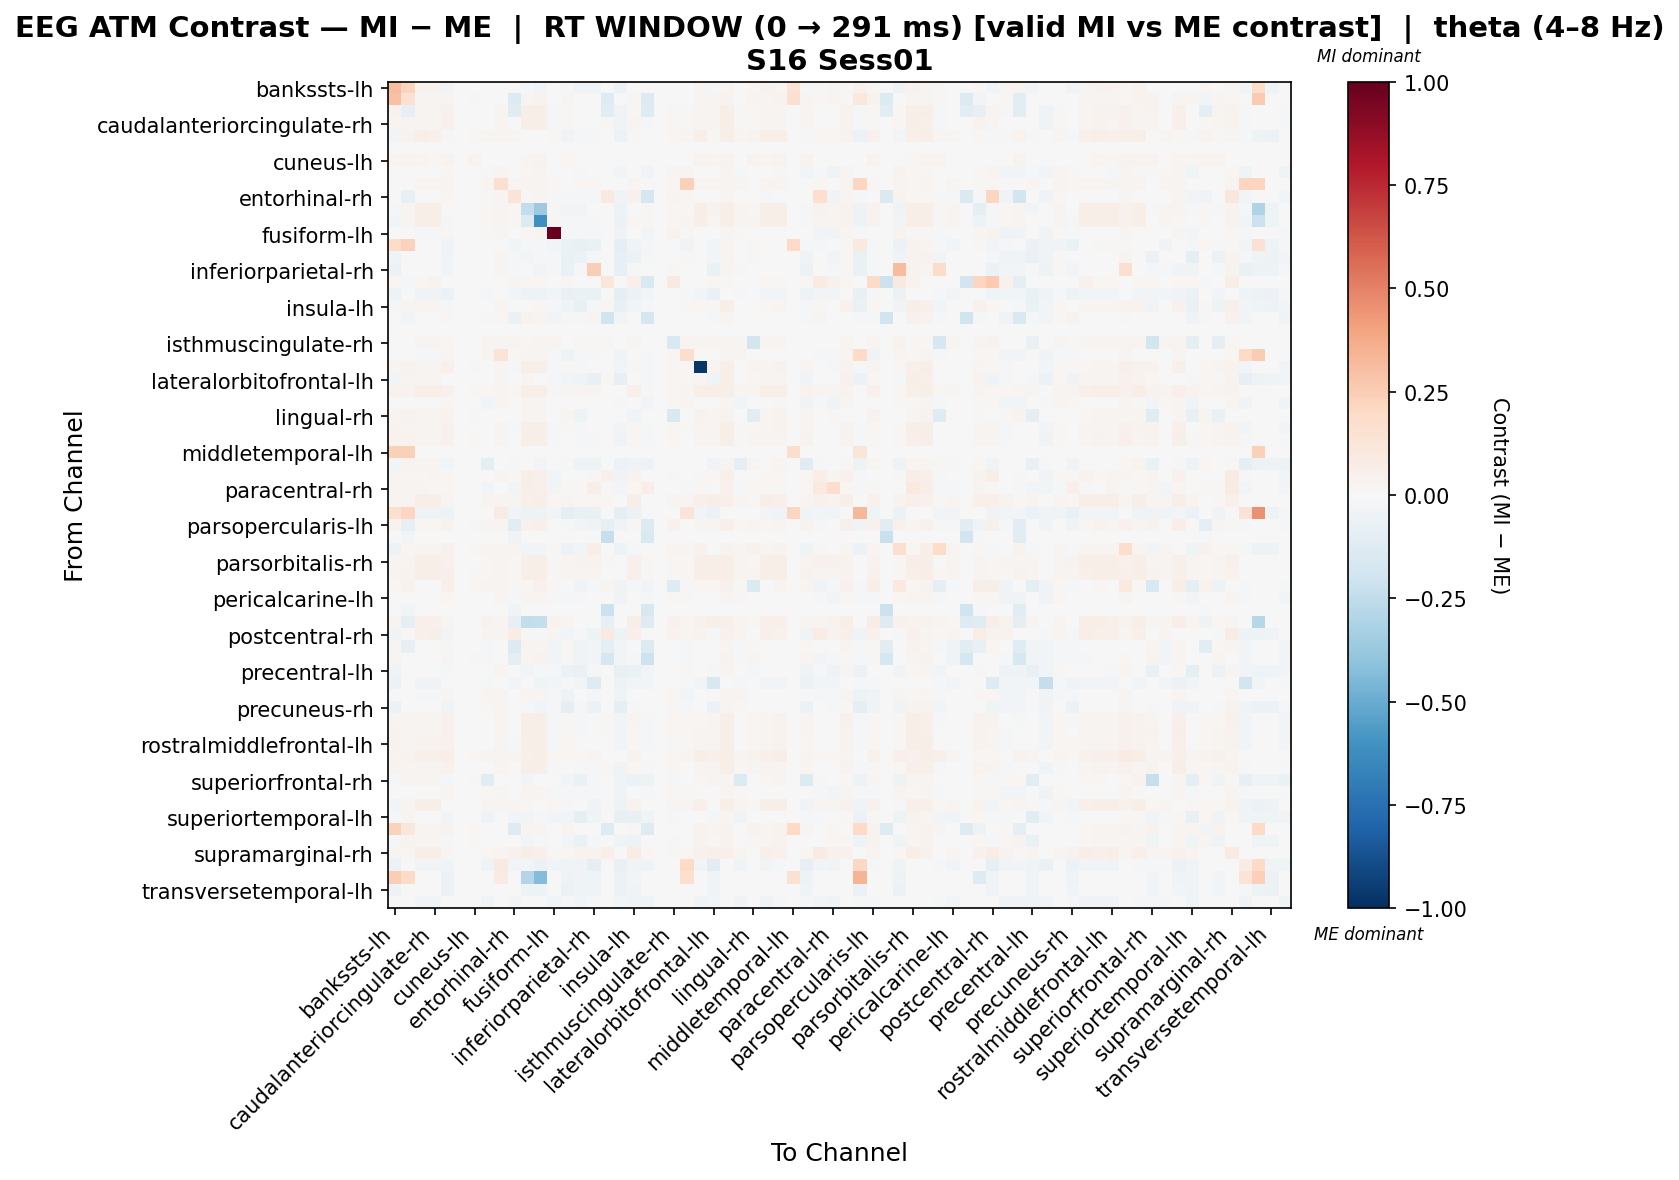

The data file committed next to this chart (first rows):
, bankssts-lh, bankssts-rh, caudalanteriorcingulate-lh, caudalanteriorcingulate-rh, caudalmiddlefrontal-lh, caudalmiddlefrontal-rh, cuneus-lh, cuneus-rh, entorhinal-lh, entorhinal-rh, frontalpole-lh, frontalpole-rh, fusiform-lh, fusiform-rh, inferiorparietal-lh, inferiorparietal-rh, inferiortemporal-lh, inferiortemporal-rh, insula-lh, insula-rh, isthmuscingulate-lh, isthmuscingulate-rh, lateraloccipital-lh
bankssts-lh, 0.3063, 0.2205, 0.0316, 0.03336, -0.03219, 0.0, 0.005267, 0.0, 0.0, 0.0, -0.01045, -0.02726, 0.0, -0.02061, -0.03364, -0.04485, 0.007023, -0.05606, -0.005208, 0.0, 0.0, 0.0, 0.0
bankssts-rh, 0.2941, 0.1521, 0.03077, 0.02915, 0.02429, 0.0, 0.009716, 0.0, 0.0, -0.1365, 0.03077, 0.03239, 0.0, 0.02753, 0.0, 0.0, -0.1316, 0.0, 0.01943, -0.1365, 0.0, 0.0, 0.0
caudalanteriorcingulate-lh, 0.0316, -0.08135, 0.02766, 0.02941, 0.04259, 0.0, 0.005267, 0.002874, 0.02767, -0.1187, 0.05927, 0.06081, -0.01724, 0.0112, -0.006483, -0.006483, -0.1042, -0.03315, 0.02302, -0.1274, 0.0, 0.01537, 0.008555
caudalanteriorcingulate-rh, 0.03093, 0.02911, 0.02628, 0.0281, 0.04218, 0.0, 0.003639, 0.003521, 0.0285, -0.005019, 0.05785, 0.05943, -0.01683, 0.01047, -0.007327, -0.007327, 0.009098, -0.03315, 0.02497, -0.01743, 0.0, 0.01583, 0.009248
caudalmiddlefrontal-lh, -0.02471, 0.03375, 0.05587, 0.05389, 0.01019, 0.0, 0.0139, 0.02607, 0.02808, 0.02607, 0.00445, 0.005353, 0.01604, -0.03287, -0.01809, -0.015, 0.0, -0.0556, 0.008, 0.004011, 0.0, 0.01805, 0.02808
caudalmiddlefrontal-rh, 0.0, 0.0, 0.0, 0.0, 0.0, 0.0, 0.0, 0.0, 0.0, 0.0, 0.0, 0.0, 0.0, 0.0, 0.0, 0.0, 0.0, 0.0, 0.0, 0.0, 0.0, 0.0, 0.0
cuneus-lh, 0.0278, 0.03892, 0.0278, 0.02224, 0.03892, 0.0, 0.03336, 0.0, 0.0, 0.0, 0.0278, 0.03336, 0.0, 0.02224, 0.0, 0.0, 0.0, 0.0, 0.0, 0.0, 0.0, 0.0, 0.0
cuneus-rh, 0.0, 0.0, 0.001664, 0.001664, 0.02327, 0.0, 0.0, -0.01783, 0.0275, 0.001582, 0.02327, 0.02539, -0.002567, -0.004313, -0.008996, -0.0003693, 0.004231, -0.02372, -0.006963, -0.03882, 0.0, 0.02539, 0.0275
entorhinal-lh, 0.0, 0.0, 0.02705, 0.02705, 0.02367, 0.0, 0.0, 0.02536, 0.1717, 0.02536, 0.02536, 0.02705, 0.0169, 0.0, 0.02198, 0.02198, 0.00169, 0.0, 0.02705, 0.006762, 0.0, 0.01859, 0.2398
entorhinal-rh, 0.0, -0.07413, -0.005946, -0.005946, 0.02327, 0.0, 0.0, 0.008078, 0.0275, 0.1254, 0.02327, 0.02539, -0.01018, -0.01371, -0.01425, -0.008376, 0.09424, -0.03133, 0.04171, -0.1776, 0.0, 0.02539, 0.01771
frontalpole-lh, -0.01553, 0.02985, 0.06183, 0.06359, -0.00742, 0.0, 0.005267, 0.02068, 0.02705, 0.02068, -0.248, -0.3606, 0.01273, -0.02454, -0.02893, -0.003551, 0.007023, -0.05076, 0.005917, 0.01114, 0.0, 0.01069, 0.02227
frontalpole-rh, -0.02561, 0.03022, 0.0604, 0.0604, -0.01064, 0.0, 0.006716, 0.02217, 0.0285, 0.02217, -0.1383, -0.6129, 0.01425, -0.02322, -0.01076, -0.01938, 0.006716, -0.05751, 0.02157, 0.009501, 0.0, 0.01583, 0.02375
fusiform-lh, 0.0, 0.0, -0.009659, -0.009659, 0.02049, 0.0, 0.0, 0.01186, 0.02732, 0.001368, 0.02049, 0.02391, 1.0, -0.01678, -0.01781, -0.01781, 0.006831, -0.03357, -0.005463, -0.02727, 0.0, 0.03415, 0.01474
fusiform-rh, 0.1816, 0.2304, -0.001358, -0.001358, -0.03303, 0.0, 0.003783, 0.0, 0.0, -0.02394, -0.02168, -0.01851, -0.02873, -0.06983, -0.07307, -0.06835, 0.005675, -0.08735, -0.03924, -0.01915, 0.0, 0.0, -0.03831
inferiorparietal-lh, -0.04332, 0.0, -0.001926, -0.003619, -0.02564, 0.0, 0.0, -0.002342, 0.0254, -0.01187, -0.02584, -0.01454, -0.02034, -0.06724, -0.06088, -0.01808, 0.0, -0.08006, -0.05803, -0.01166, 0.0, 0.003189, 0.008882
inferiorparietal-rh, -0.06086, 0.0, -0.003281, -0.004922, -0.026, 0.0, 0.0, 0.001641, 0.02461, -0.01008, -0.004279, -0.02959, -0.02062, -0.06504, -0.02132, 0.2496, 0.0, -0.08352, -0.01714, -0.004453, 0.0, 0.01148, 0.003281
inferiortemporal-lh, 0.02085, -0.01491, 0.02085, 0.03127, 0.0, 0.0, 0.0, 0.0, 0.0, 0.02454, 0.02085, 0.02085, 0.0, 0.01042, 0.0, 0.0, 0.1134, 0.0, 0.05212, -0.152, 0.0, 0.09098, 0.0
inferiortemporal-rh, -0.05345, 0.0, -0.03315, -0.03315, -0.05642, 0.0, 0.0, -0.01865, 0.0, -0.02901, -0.04751, -0.05345, -0.03108, -0.07507, -0.06968, -0.06968, 0.0, -0.08957, -0.06167, -0.02693, 0.0, 0.0, -0.0145
insula-lh, -0.0125, 0.02654, 0.02859, 0.03124, -0.01147, 0.0, 0.0, -0.001486, 0.0285, -0.0008002, -0.001216, 0.016, -0.01486, -0.03831, -0.07155, -0.01736, 0.01858, -0.07602, -0.02963, -0.02143, 0.0, 0.00541, 0.01465
insula-rh, 0.0, -0.03033, 0.004638, 0.001139, 0.014, 0.0, 0.0, -0.02165, 0.02099, -0.06892, 0.03149, 0.02799, -0.02685, -0.01074, 0.01156, 0.02921, -0.1971, -0.02685, -0.006022, -0.1653, 0.0, 0.0, 0.003336
isthmuscingulate-lh, 0.0, 0.0, 0.0, 0.0, 0.0, 0.0, 0.0, 0.0, 0.0, 0.0, 0.0, 0.0, 0.0, 0.0, 0.0, 0.0, 0.0, 0.0, 0.0, 0.0, 0.0, 0.0, 0.0
isthmuscingulate-rh, 0.0, 0.0, 0.0239, 0.0239, 0.02091, 0.0, 0.0, 0.02987, 0.02689, 0.02987, 0.02091, 0.0239, 0.02987, 0.0, 0.01494, 0.01494, 0.008962, 0.0, 0.0239, 0.0, 0.0, -0.1491, 0.02689
lateraloccipital-lh, 0.0, 0.0, -0.009322, -0.009322, 0.02392, 0.0, 0.0, 0.0299, 0.128, 0.00876, 0.02392, 0.02592, -0.008255, -0.04933, -0.008255, -0.0153, 0.001993, -0.03524, 0.004773, -0.0121, 0.0, 0.02193, 0.1787
lateraloccipital-rh, 0.03033, 0.03369, 0.02879, 0.0271, 0.04744, 0.0, 0.01011, -0.0003624, 0.0285, -0.00975, 0.05724, 0.06051, -0.01579, 0.0155, -0.01004, -0.002534, 0.003369, -0.03004, 0.01512, -0.02054, 0.0, 0.01583, 0.01436
lateralorbitofrontal-lh, -0.02767, 0.02985, 0.02624, 0.028, -0.0005953, 0.0, 0.005267, 0.004389, 0.02874, -0.005142, 0.02558, 0.002859, -0.01359, -0.02725, -0.03135, -0.07635, 0.008713, -0.08122, 0.005425, -0.02183, 0.0, 0.01859, 0.01392
lateralorbitofrontal-rh, 0.03153, 0.03153, 0.06003, 0.05837, 0.0454, 0.0, 0.008298, 0.02217, 0.0285, 0.02217, 0.05845, 0.06169, 0.01425, 0.02821, 0.02375, 0.02375, 0.004979, 0.0, 0.04842, 0.009501, 0.0, 0.01583, 0.02375
lingual-lh, 0.0, 0.0, 0.004171, 0.004171, 0.02256, 0.0, 0.0, -0.02439, 0.02901, -0.003274, 0.02578, 0.0274, -0.007109, -0.004222, -0.004885, 0.00356, 0.001611, -0.02322, -0.004273, -0.02995, 0.0, 0.01773, 0.02417
lingual-rh, 0.02887, 0.03464, 0.02887, 0.02694, 0.03272, 0.0, 0.01347, 0.0, 0.0, 0.0, 0.02887, 0.03079, 0.0, 0.02694, -0.05004, 0.0, 0.0, 0.0, -0.03464, 0.0, 0.0, -0.1501, 0.0
medialorbitofrontal-lh, 0.0316, 0.02985, 0.029, 0.03076, 0.04324, 0.0, 0.005267, 0.0002142, 0.0285, -0.008933, 0.05852, 0.0601, -0.01502, 0.01521, -0.009179, -0.003691, 0.007023, -0.0311, 0.02022, -0.01977, 0.0, 0.01583, 0.01277
medialorbitofrontal-rh, 0.03153, 0.03153, 0.02612, 0.02446, 0.04579, 0.0, 0.008298, 0.007767, 0.02901, -0.003951, 0.05732, 0.06059, -0.01435, 0.00712, -0.007906, -0.01025, 0.00659, -0.03281, 0.01919, -0.01772, 0.0, 0.01773, 0.007767
middletemporal-lh, 0.2355, 0.2355, 0.0, 0.0, 0.0, 0.0, 0.0, 0.0, 0.0, 0.0, 0.0, 0.0, 0.0, 0.0, 0.0, 0.0, 0.0, 0.0, 0.0, 0.0, 0.0, 0.0, 0.0
middletemporal-rh, -0.02852, 0.03079, 0.02633, 0.02461, -0.02963, 0.0, 0.006843, -0.08648, 0.0, -0.01853, -0.007161, -0.02852, -0.006177, -0.01974, -0.04904, -0.04882, 0.005132, -0.0611, -0.03477, -0.04942, 0.0, 0.0, 0.0
paracentral-lh, 0.02593, 0.02074, 0.02301, 0.02623, 0.01966, 0.0, 0.0, -0.005239, 0.02359, 0.01634, 0.05542, 0.05345, -0.0246, 0.005491, 0.002985, 0.0127, 0.05185, -0.0324, 0.03851, 0.002865, 0.0, 0.007864, 0.006258
paracentral-rh, 0.03013, 0.02798, 0.02831, 0.02136, 0.01722, 0.0, 0.0, -0.02365, 0.0, -0.02663, 0.05742, 0.04832, -0.02911, 0.01524, 0.02183, 0.0564, 0.01291, -0.02911, 0.01773, 0.06914, 0.0, 0.0, -0.009098
parahippocampal-lh, 0.031, 0.02657, 0.05638, 0.06081, 0.0277, 0.0, 0.0, 0.02962, 0.0275, 0.02962, 0.05427, 0.05638, 0.02116, 0.02657, 0.01904, 0.01904, 0.02194, 0.0, 0.06081, 0.0, 0.0, 0.02539, 0.0275
parahippocampal-rh, 0.1638, 0.2144, -0.03352, -0.03352, -0.05384, 0.0, 0.0, 0.0, 0.08339, -0.02394, -0.05384, -0.05067, -0.02873, -0.1001, -0.07307, -0.06835, 0.0, -0.08735, -0.06194, -0.01915, 0.0, 0.0, 0.1285
parsopercularis-lh, 0.03153, -0.07966, 0.01944, 0.01778, 0.03685, 0.0, 0.008298, 0.02681, 0.02723, -0.1024, 0.04515, 0.05361, 0.005136, -0.007914, -0.0289, -0.03251, -0.07898, -0.03251, 0.01505, -0.1329, 0.0, 0.04085, -0.001671
parsopercularis-rh, 0.0, -0.02599, 0.0, 0.0, 0.0, 0.0, 0.0, 0.0, 0.0, -0.03899, 0.0, 0.0, 0.0, 0.0, 0.0, 0.0, -0.2339, 0.0, 0.0, -0.156, 0.0, 0.0, 0.0
parsorbitalis-lh, -0.05067, 0.02176, 0.02491, 0.02491, 0.04495, 0.0, 0.02176, 0.02943, 0.02717, 0.02943, -0.0312, -0.02576, 0.02264, -0.057, -0.02622, 0.0703, 0.006792, -0.05384, -0.0131, 0.0, 0.0, 0.02717, 0.02717
parsorbitalis-rh, 0.03093, 0.02911, 0.061, 0.06115, 0.04173, 0.0, 0.003639, 0.01838, 0.02506, 0.0202, 0.061, 0.05933, 0.01002, 0.02911, 0.03341, 0.03341, 0.009098, 0.0, 0.05387, 0.01838, 0.0, 0.01169, 0.02005
parstriangularis-lh, 0.02972, 0.03468, 0.06095, 0.05774, 0.04828, 0.0, 0.01156, 0.0203, 0.02654, 0.0203, 0.05939, 0.06104, 0.01249, 0.02807, 0.02654, 0.02654, 0.003303, 0.0, 0.04783, 0.01249, 0.0, 0.01405, 0.02186
parstriangularis-rh, 0.02267, 0.03239, 0.004754, 0.001516, 0.04858, 0.0, 0.02267, 0.02724, 0.0278, 0.01277, 0.02267, 0.03981, 0.009882, -0.0008143, -0.03182, -0.01886, 0.0278, -0.03182, -0.01502, -0.02603, 0.0, -0.1264, 0.01334
pericalcarine-lh, 0.0, 0.0, -0.003903, -0.003903, 0.02217, 0.0, 0.0, 0.0012, 0.0285, -0.00833, 0.02692, 0.0285, -0.01625, -0.01525, -0.008653, -0.004841, 0.0, -0.0324, -0.001997, -0.01909, 0.0, 0.01583, 0.01231
pericalcarine-rh, 0.0, -0.02705, 0.0, 0.0, 0.0, 0.0, 0.0, 0.0, 0.0, -0.04057, 0.0, 0.0, 0.0, 0.0, 0.0, 0.0, -0.2164, 0.0, 0.0, -0.1623, 0.0, 0.0, 0.0
postcentral-lh, 0.02959, -0.09819, 0.05001, 0.0527, 0.02707, 0.0, 0.0, 0.03404, 0.02723, -0.08567, -0.2427, -0.2359, 0.03404, 0.0269, 0.0, 0.0, -0.08172, 0.0, 0.05808, -0.1251, 0.0, 0.04085, 0.02723
postcentral-rh, -0.03578, 0.01552, 0.0471, 0.05486, -0.02577, 0.0, 0.0, 0.02978, 0.02681, 0.07633, 0.009935, -0.008842, 0.02978, -0.02799, -0.009971, -0.04727, 0.08949, -0.04973, 0.05173, 0.0, 0.0, 0.03276, 0.02681
posteriorcingulate-lh, 0.02952, -0.08462, -0.001581, 0.001371, 0.01181, 0.0, 0.0, -0.02195, 0.0, -0.1364, 0.02952, 0.02952, -0.02927, 0.01193, -0.03293, -0.02744, -0.09348, -0.0311, 0.007275, -0.1405, 0.0, 0.0, -0.01098
posteriorcingulate-rh, 0.02972, -0.004566, -0.001377, -0.003028, 0.02642, 0.0, 0.01156, -0.02195, 0.0, -0.08997, 0.02972, 0.03138, -0.02927, 0.01344, -0.03293, -0.02744, -0.1733, -0.0311, -0.01294, -0.2059, 0.0, 0.0, -0.01098
precentral-lh, -0.0417, 0.0, -0.0002459, -0.0002459, -0.02266, 0.0, 0.0, -0.001936, 0.02874, -0.005575, -0.03024, -0.01465, -0.01039, -0.06188, -0.06919, -0.02021, 0.00169, -0.07362, -0.06775, -0.02781, 0.0, 0.004696, 0.01808
precentral-rh, -0.05801, 0.0, -0.03315, -0.03315, 0.0, 0.0, 0.0, -0.01865, 0.0, -0.02901, 0.0, -0.04351, -0.03108, -0.01865, -0.03108, -0.1326, 0.0, -0.04765, -0.02901, -0.02693, 0.0, 0.0, -0.0145
precuneus-lh, 0.0, 0.0, -0.00819, -0.00819, 0.02367, 0.0, 0.0, 0.02536, 0.02874, 0.004214, 0.02536, 0.02705, -0.01129, -0.04933, -0.006214, -0.01326, 0.00169, -0.03524, 0.005905, -0.007333, 0.0, 0.01859, -0.02398
precuneus-rh, -0.05691, 0.0, -0.002739, -0.004409, -0.03519, 0.0, 0.0, 0.01428, 0.02506, -0.006231, -0.00787, -0.02851, -0.01869, -0.09318, -0.01901, -0.05631, 0.0, -0.08972, -0.01044, -0.002129, 0.0, 0.01169, -0.01276
rostralanteriorcingulate-lh, 0.03013, 0.02798, 0.02802, 0.03018, 0.04022, 0.0, 0.0, 0.0004748, 0.02958, -0.004609, 0.05642, 0.05806, -0.01525, 0.01483, -0.01079, -0.00328, 0.01291, -0.03004, 0.0283, -0.02182, 0.0, 0.01643, 0.01526
rostralanteriorcingulate-rh, 0.0316, 0.02985, 0.02896, 0.03071, 0.04363, 0.0, 0.005267, 0.001642, 0.02901, -0.007746, 0.05739, 0.059, -0.01393, 0.0167, -0.01124, -0.003725, 0.008634, -0.03004, 0.0183, -0.02198, 0.0, 0.01773, 0.01478
rostralmiddlefrontal-lh, 0.0315, 0.02965, 0.03222, 0.03407, 0.04191, 0.0, 0.003706, -0.003408, 0.02767, -0.00875, 0.05917, 0.06071, -0.01466, 0.01719, -0.007456, -0.0003337, 0.007413, -0.02849, 0.01947, -0.02129, 0.0, 0.01537, 0.01416
rostralmiddlefrontal-rh, 0.02548, 0.03243, 0.05253, 0.05021, 0.06768, 0.0, 0.01622, 0.02536, 0.02874, 0.02536, 0.05084, 0.05484, 0.0169, 0.02317, 0.02198, 0.02661, 0.00169, 0.0, 0.03631, 0.006762, 0.0, 0.01859, 0.02536
superiorfrontal-lh, 0.0319, 0.03022, 0.02649, 0.02649, 0.04439, 0.0, 0.006716, 0.007767, 0.02901, -0.003951, 0.05769, 0.0593, -0.01435, 0.007452, -0.007906, -0.01025, 0.008328, -0.03281, 0.0211, -0.01772, 0.0, 0.01773, 0.007767
superiorfrontal-rh, -0.009292, 0.03097, 0.03097, 0.03097, -0.02319, 0.0, 0.008149, -0.109, 0.0, 0.0, -0.02655, -0.007662, 0.0, -0.02405, -0.06326, -0.0115, 0.006519, -0.04601, -0.06189, -0.04954, 0.0, -0.01725, 0.0
superiorparietal-lh, 0.0, 0.0, -0.005764, -0.005764, 0.02367, 0.0, 0.0, 0.008951, 0.02874, -0.002767, 0.02536, 0.02705, -0.01356, -0.02109, -0.008492, -0.01084, 0.00169, -0.03281, -0.001077, -0.01902, 0.0, 0.01859, 0.008951
superiorparietal-rh, -0.03068, 0.02985, 0.05699, 0.05875, -0.005488, 0.0, 0.005267, 0.02962, 0.0275, 0.02962, 0.02166, -0.005296, 0.02116, -0.01583, -0.001721, -0.04324, 0.01125, -0.05398, 0.03575, 0.0, 0.0, 0.02539, 0.0275
... 8 more rows
